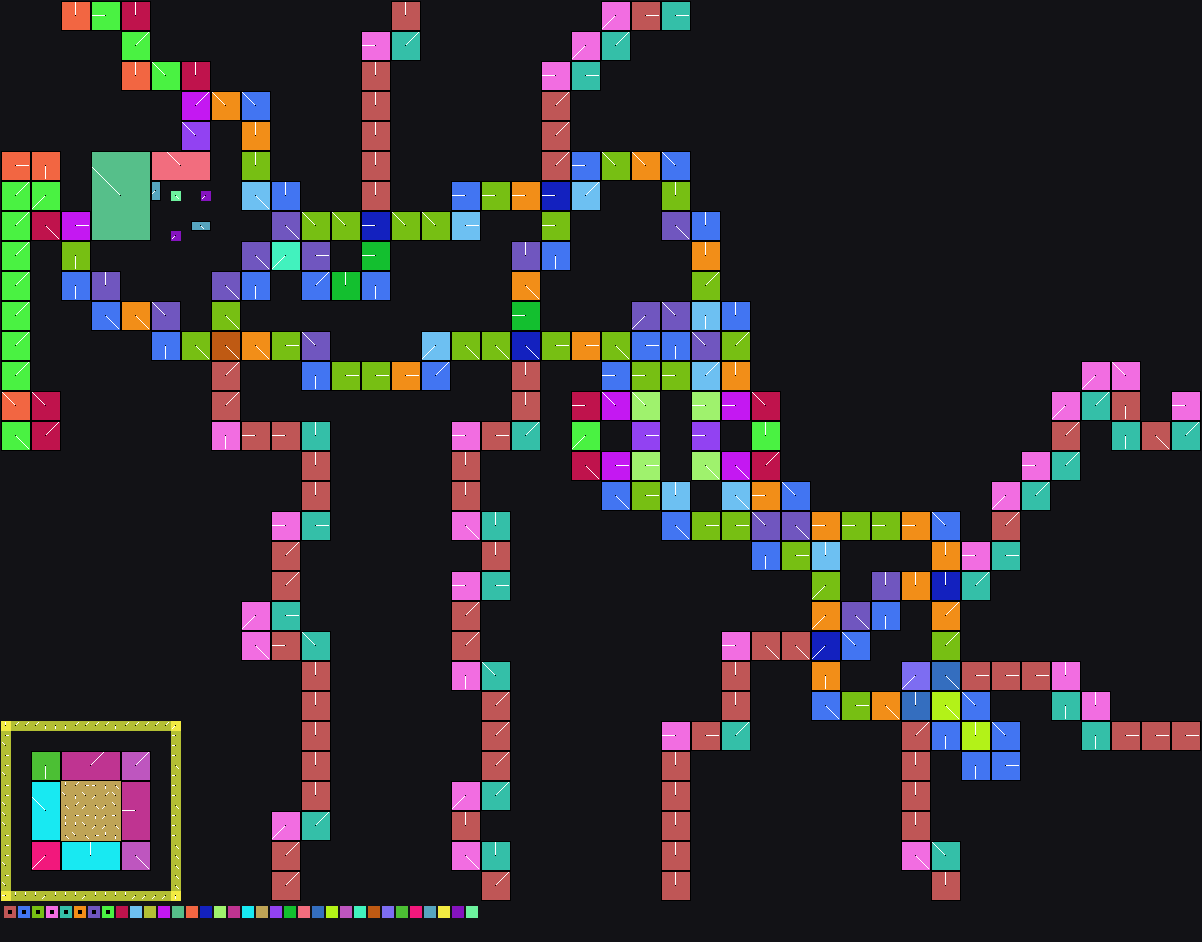

Data behind this chart, as committed beside it:
x	y	tile	tiledef	subx	suby	w48	b54	b55	w16	w18	w20	w22	q24	q32	q40	w50	path
0	0	0x0	0x0	0	0	0	0	0	0	0	0	0	0x0	0x0	0x0	0	
1	0	0x0	0x0	0	0	0	0	0	0	0	0	0	0x0	0x0	0x0	0	
2	0	0x0	0x0	0	0	0	0	0	0	0	0	0	0x0	0x0	0x0	0	
3	0	0x0	0x0	0	0	0	0	0	0	0	0	0	0x0	0x0	0x0	0	
4	0	0x0	0x0	0	0	0	0	0	0	0	0	0	0x0	0x0	0x0	0	
5	0	0x0	0x0	0	0	0	0	0	0	0	0	0	0x0	0x0	0x0	0	
6	0	0x2f	0x2f	0	0	0	3	0	0	0	0	0	0x0	0x0	0x0	0	Metadata/Terrain/EndGame/MapBrambleFall/…
7	0	0x2f	0x2f	1	0	0	3	0	0	0	0	0	0x0	0x0	0x0	0	Metadata/Terrain/EndGame/MapBrambleFall/…
8	0	0x2f	0x2f	2	0	0	3	0	0	0	0	0	0x0	0x0	0x0	0	Metadata/Terrain/EndGame/MapBrambleFall/…
9	0	0x4d	0x4d	0	0	0	2	0	0	0	0	0	0x0	0x0	0x0	0	Metadata/Terrain/EndGame/MapBrambleFall/…
10	0	0x4d	0x4d	1	0	0	2	0	0	0	0	0	0x0	0x0	0x0	0	Metadata/Terrain/EndGame/MapBrambleFall/…
11	0	0x4d	0x4d	2	0	0	2	0	0	0	0	0	0x0	0x0	0x0	0	Metadata/Terrain/EndGame/MapBrambleFall/…
12	0	0x69	0x69	0	0	0	3	0	0	0	0	0	0x0	0x0	0x0	0	Metadata/Terrain/EndGame/MapBrambleFall/…
13	0	0x69	0x69	1	0	0	3	0	0	0	0	0	0x0	0x0	0x0	0	Metadata/Terrain/EndGame/MapBrambleFall/…
14	0	0x69	0x69	2	0	0	3	0	0	0	0	0	0x0	0x0	0x0	0	Metadata/Terrain/EndGame/MapBrambleFall/…
15	0	0x0	0x0	0	0	0	0	0	0	0	0	0	0x0	0x0	0x0	0	
16	0	0x0	0x0	0	0	0	0	0	0	0	0	0	0x0	0x0	0x0	0	
17	0	0x0	0x0	0	0	0	0	0	0	0	0	0	0x0	0x0	0x0	0	
18	0	0x0	0x0	0	0	0	0	0	0	0	0	0	0x0	0x0	0x0	0	
19	0	0x0	0x0	0	0	0	0	0	0	0	0	0	0x0	0x0	0x0	0	
20	0	0x0	0x0	0	0	0	0	0	0	0	0	0	0x0	0x0	0x0	0	
21	0	0x0	0x0	0	0	0	0	0	0	0	0	0	0x0	0x0	0x0	0	
22	0	0x0	0x0	0	0	0	0	0	0	0	0	0	0x0	0x0	0x0	0	
23	0	0x0	0x0	0	0	0	0	0	0	0	0	0	0x0	0x0	0x0	0	
24	0	0x0	0x0	0	0	0	0	0	0	0	0	0	0x0	0x0	0x0	0	
25	0	0x0	0x0	0	0	0	0	0	0	0	0	0	0x0	0x0	0x0	0	
26	0	0x0	0x0	0	0	0	0	0	0	0	0	0	0x0	0x0	0x0	0	
27	0	0x0	0x0	0	0	0	0	0	0	0	0	0	0x0	0x0	0x0	0	
28	0	0x0	0x0	0	0	0	0	0	0	0	0	0	0x0	0x0	0x0	0	
29	0	0x0	0x0	0	0	0	0	0	0	0	0	0	0x0	0x0	0x0	0	
30	0	0x0	0x0	0	0	0	0	0	0	0	0	0	0x0	0x0	0x0	0	
31	0	0x0	0x0	0	0	0	0	0	0	0	0	0	0x0	0x0	0x0	0	
32	0	0x0	0x0	0	0	0	0	0	0	0	0	0	0x0	0x0	0x0	0	
33	0	0x0	0x0	0	0	0	0	0	0	0	0	0	0x0	0x0	0x0	0	
34	0	0x0	0x0	0	0	0	0	0	0	0	0	0	0x0	0x0	0x0	0	
35	0	0x0	0x0	0	0	0	0	0	0	0	0	0	0x0	0x0	0x0	0	
36	0	0x0	0x0	0	0	0	0	0	0	0	0	0	0x0	0x0	0x0	0	
37	0	0x0	0x0	0	0	0	0	0	0	0	0	0	0x0	0x0	0x0	0	
38	0	0x0	0x0	0	0	0	0	0	0	0	0	0	0x0	0x0	0x0	0	
39	0	0xd4	0xd4	0	0	0	3	0	0	0	0	0	0x0	0x0	0x0	0	Metadata/Terrain/EndGame/MapBrambleFall/…
40	0	0xd4	0xd4	1	0	0	3	0	0	0	0	0	0x0	0x0	0x0	0	Metadata/Terrain/EndGame/MapBrambleFall/…
41	0	0xd4	0xd4	2	0	0	3	0	0	0	0	0	0x0	0x0	0x0	0	Metadata/Terrain/EndGame/MapBrambleFall/…
42	0	0x0	0x0	0	0	0	0	0	0	0	0	0	0x0	0x0	0x0	0	
43	0	0x0	0x0	0	0	0	0	0	0	0	0	0	0x0	0x0	0x0	0	
44	0	0x0	0x0	0	0	0	0	0	0	0	0	0	0x0	0x0	0x0	0	
45	0	0x0	0x0	0	0	0	0	0	0	0	0	0	0x0	0x0	0x0	0	
46	0	0x0	0x0	0	0	0	0	0	0	0	0	0	0x0	0x0	0x0	0	
47	0	0x0	0x0	0	0	0	0	0	0	0	0	0	0x0	0x0	0x0	0	
48	0	0x0	0x0	0	0	0	0	0	0	0	0	0	0x0	0x0	0x0	0	
49	0	0x0	0x0	0	0	0	0	0	0	0	0	0	0x0	0x0	0x0	0	
50	0	0x0	0x0	0	0	0	0	0	0	0	0	0	0x0	0x0	0x0	0	
51	0	0x0	0x0	0	0	0	0	0	0	0	0	0	0x0	0x0	0x0	0	
52	0	0x0	0x0	0	0	0	0	0	0	0	0	0	0x0	0x0	0x0	0	
53	0	0x0	0x0	0	0	0	0	0	0	0	0	0	0x0	0x0	0x0	0	
54	0	0x0	0x0	0	0	0	0	0	0	0	0	0	0x0	0x0	0x0	0	
55	0	0x0	0x0	0	0	0	0	0	0	0	0	0	0x0	0x0	0x0	0	
56	0	0x0	0x0	0	0	0	0	0	0	0	0	0	0x0	0x0	0x0	0	
57	0	0x0	0x0	0	0	0	0	0	0	0	0	0	0x0	0x0	0x0	0	
58	0	0x0	0x0	0	0	0	0	0	0	0	0	0	0x0	0x0	0x0	0	
59	0	0x0	0x0	0	0	0	0	0	0	0	0	0	0x0	0x0	0x0	0	
... 10,740 more rows
